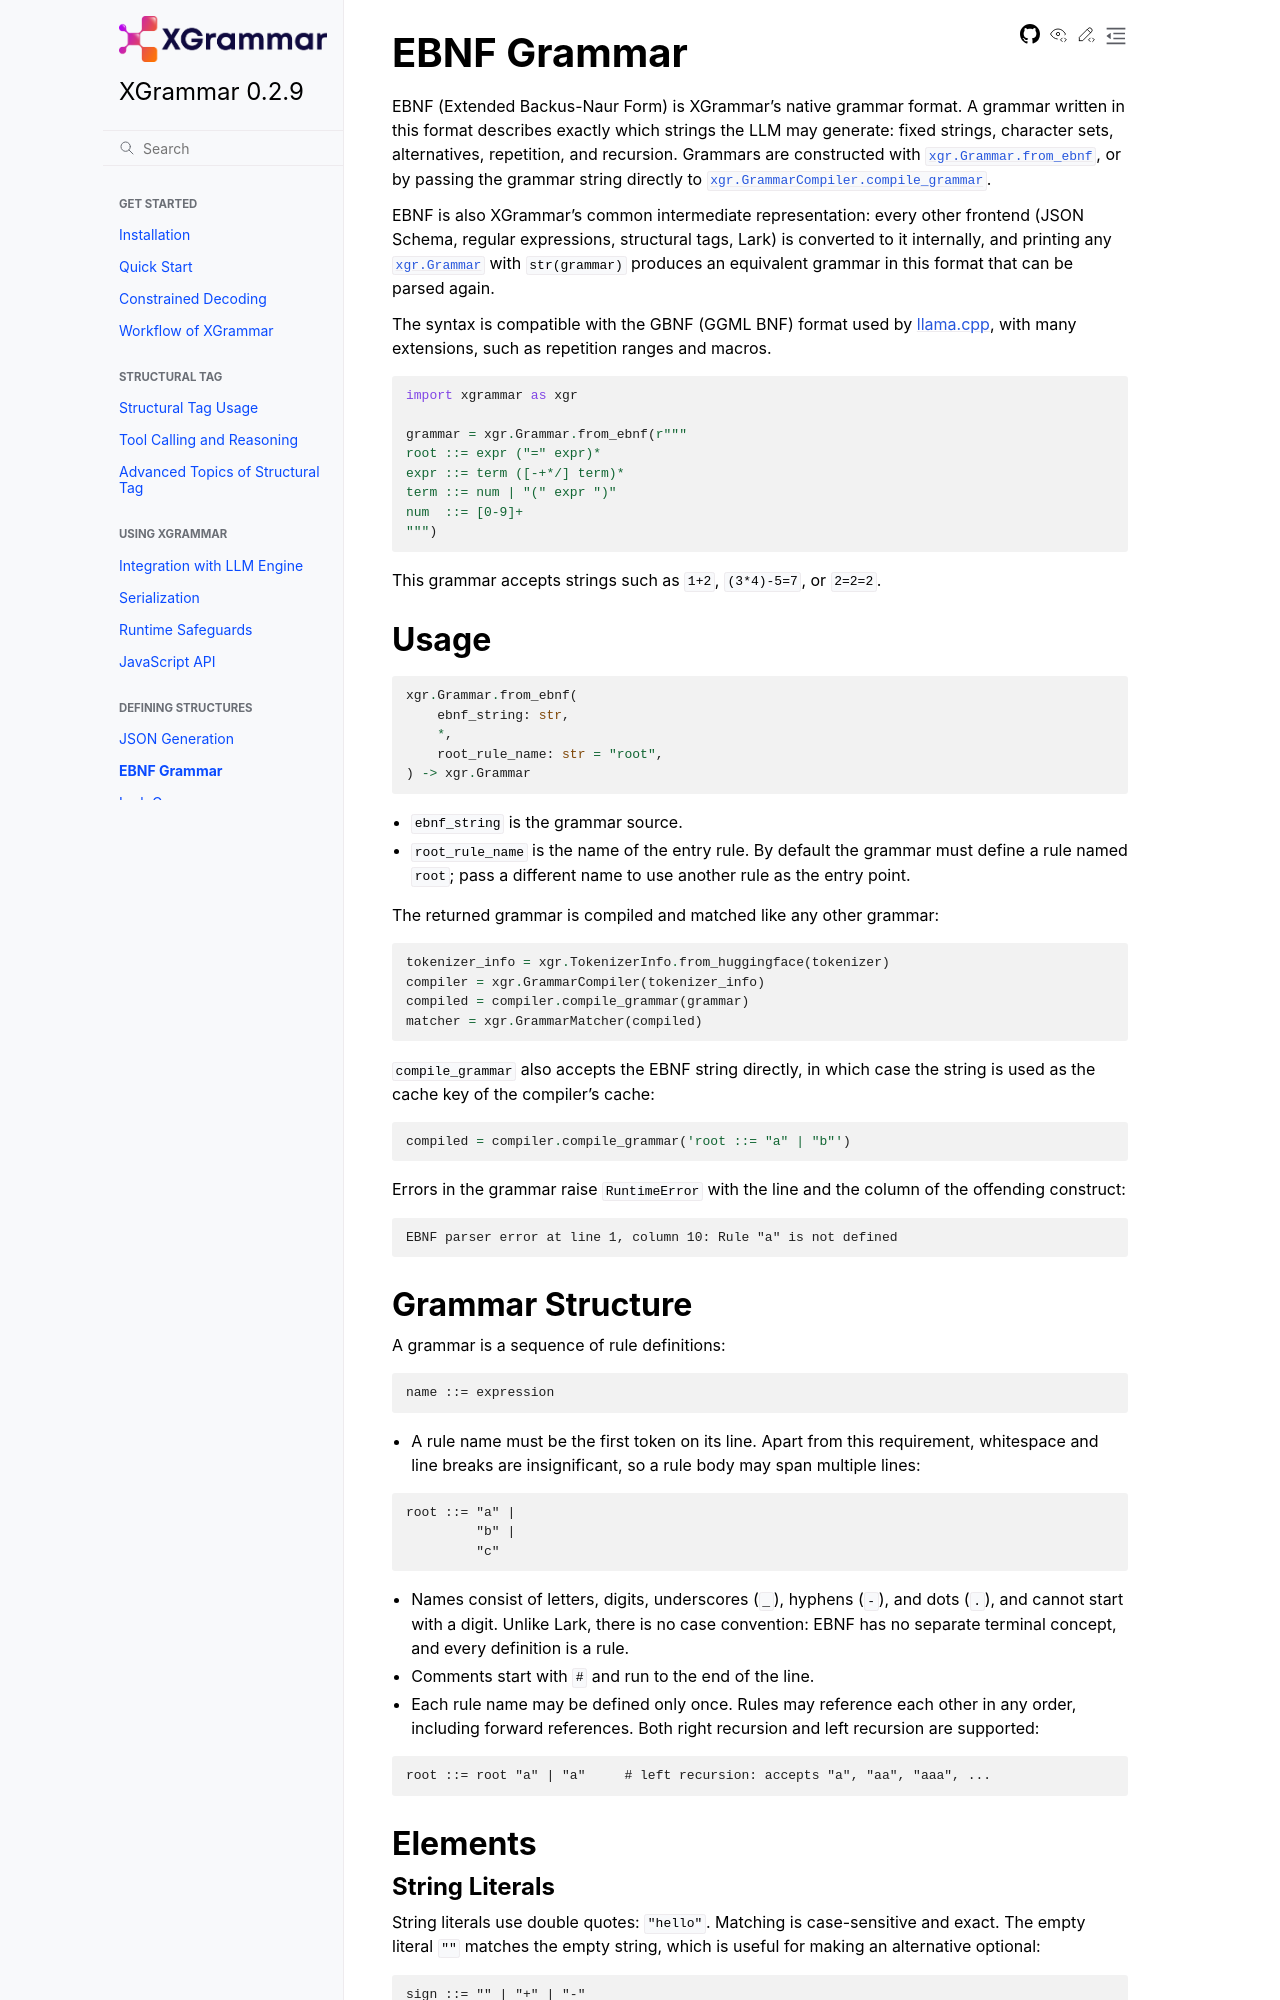

repository: mlc-ai/xgrammar · page: docs/0.2.9/defining_structures/ebnf_grammar.html · generator: sphinx

# EBNF Grammar

EBNF (Extended Backus-Naur Form) is XGrammar's native grammar format. A grammar written in this
format describes exactly which strings the LLM may generate: fixed strings, character sets,
alternatives, repetition, and recursion. Grammars are constructed with
[`xgr.Grammar.from_ebnf`](xgrammar.Grammar.from_ebnf), or by passing the grammar string directly
to [`xgr.GrammarCompiler.compile_grammar`](xgrammar.GrammarCompiler.compile_grammar).

EBNF is also XGrammar's common intermediate representation: every other frontend (JSON Schema,
regular expressions, structural tags, Lark) is converted to it internally, and printing any
[`xgr.Grammar`](xgrammar.Grammar) with `str(grammar)` produces an equivalent grammar in this
format that can be parsed again.

The syntax is compatible with the GBNF (GGML BNF) format used by
[llama.cpp](https://github.com/ggerganov/llama.cpp/blob/master/grammars/README.md), with many
extensions, such as repetition ranges and macros.

```python
import xgrammar as xgr

grammar = xgr.Grammar.from_ebnf(r"""
root ::= expr ("=" expr)*
expr ::= term ([-+*/] term)*
term ::= num | "(" expr ")"
num  ::= [0-9]+
""")
```

This grammar accepts strings such as `1+2`, `(3*4)-5=7`, or `2=2=2`.

## Usage

```python
xgr.Grammar.from_ebnf(
    ebnf_string: str,
    *,
    root_rule_name: str = "root",
) -> xgr.Grammar
```

- `ebnf_string` is the grammar source.
- `root_rule_name` is the name of the entry rule. By default the grammar must define a rule named
  `root`; pass a different name to use another rule as the entry point.

The returned grammar is compiled and matched like any other grammar:

```python
tokenizer_info = xgr.TokenizerInfo.from_huggingface(tokenizer)
compiler = xgr.GrammarCompiler(tokenizer_info)
compiled = compiler.compile_grammar(grammar)
matcher = xgr.GrammarMatcher(compiled)
```

`compile_grammar` also accepts the EBNF string directly, in which case the string is used as the
cache key of the compiler's cache:

```python
compiled = compiler.compile_grammar('root ::= "a" | "b"')
```

Errors in the grammar raise `RuntimeError` with the line and the column of the offending
construct:

```text
EBNF parser error at line 1, column 10: Rule "a" is not defined
```

## Grammar Structure

A grammar is a sequence of rule definitions:

```text
name ::= expression
```

- A rule name must be the first token on its line. Apart from this requirement, whitespace and
  line breaks are insignificant, so a rule body may span multiple lines:

```text
root ::= "a" |
         "b" |
         "c"
```

- Names consist of letters, digits, underscores (`_`), hyphens (`-`), and dots (`.`), and cannot
  start with a digit. Unlike Lark, there is no case convention: EBNF has no separate terminal
  concept, and every definition is a rule.
- Comments start with `#` and run to the end of the line.
- Each rule name may be defined only once. Rules may reference each other in any order, including
  forward references. Both right recursion and left recursion are supported:

```text
root ::= root "a" | "a"     # left recursion: accepts "a", "aa", "aaa", ...
```

## Elements
